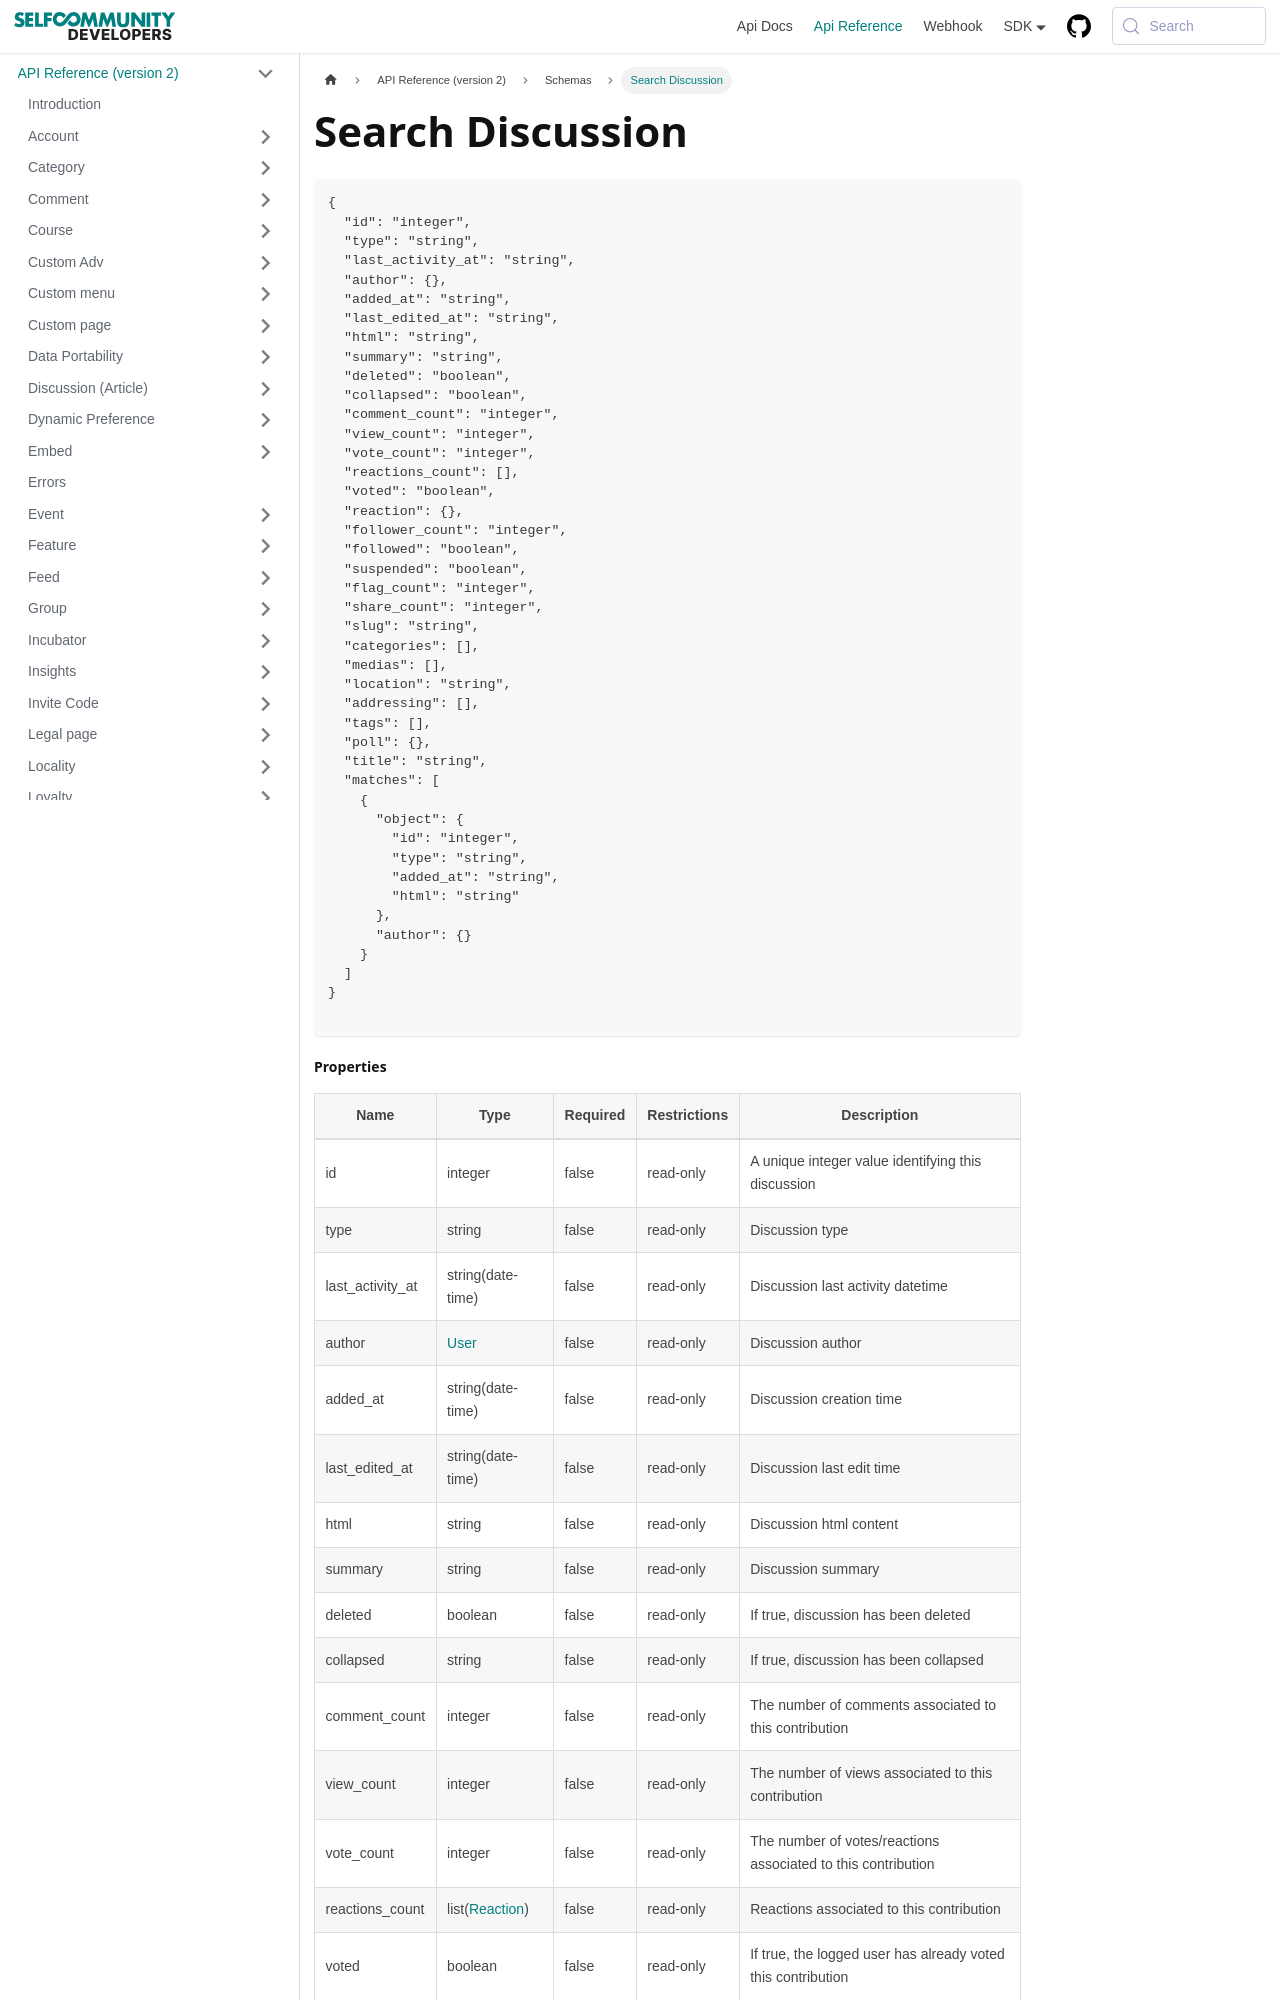

repository: selfcommunity/developers-doc · page: docs/apireference/v2/schemas/search_discussion/index.html · generator: docusaurus

---
sidebar_label: Search Discussion
sidebar_position: 1
title: Search Discussion
---

```json
{
  "id": "integer",
  "type": "string",
  "last_activity_at": "string",
  "author": {},
  "added_at": "string",
  "last_edited_at": "string",
  "html": "string",
  "summary": "string",
  "deleted": "boolean",
  "collapsed": "boolean",
  "comment_count": "integer",
  "view_count": "integer",
  "vote_count": "integer",
  "reactions_count": [],
  "voted": "boolean",
  "reaction": {},
  "follower_count": "integer",
  "followed": "boolean",
  "suspended": "boolean",
  "flag_count": "integer",
  "share_count": "integer",
  "slug": "string",
  "categories": [],
  "medias": [],
  "location": "string",
  "addressing": [],
  "tags": [],
  "poll": {},
  "title": "string",
  "matches": [
    {
      "object": {
        "id": "integer",
        "type": "string",
        "added_at": "string",
        "html": "string"
      },
      "author": {}
    }
  ]
}

```
